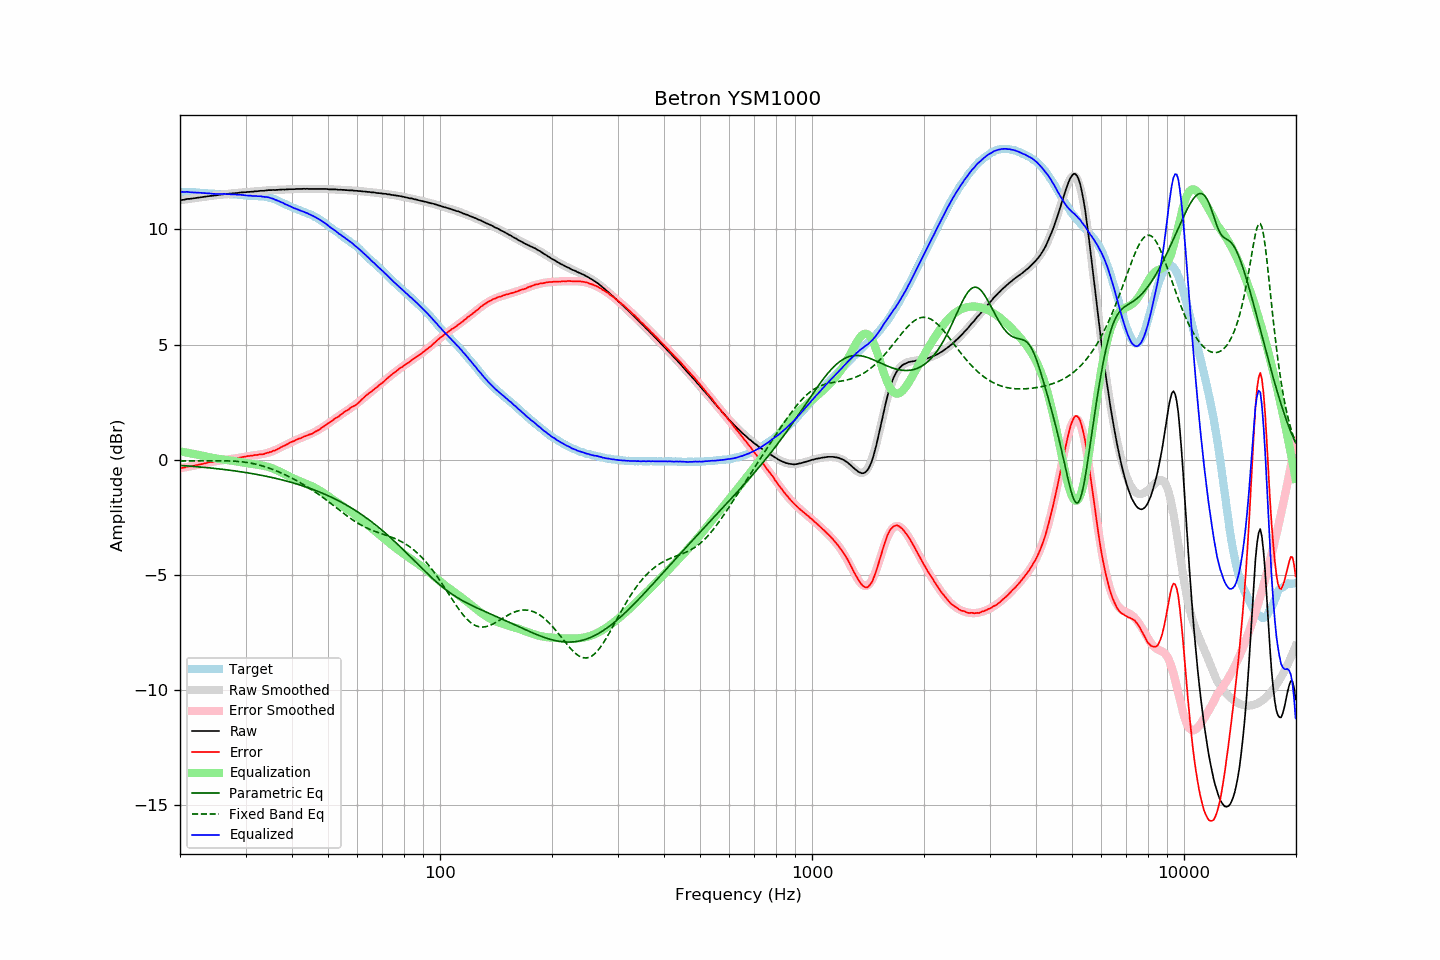

Data behind this chart, as committed beside it:
frequency, raw, error, smoothed, error_smoothed, equalization, parametric_eq, fixed_band_eq, equalized_raw, equalized_smoothed, target
20.00, 11.27, -0.36, 11.27, -0.37, 0.37, -0.24, -0.05, 11.64, 11.64, 11.63
20.20, 11.28, -0.35, 11.28, -0.35, 0.35, -0.25, -0.05, 11.63, 11.63, 11.63
20.40, 11.29, -0.34, 11.29, -0.34, 0.34, -0.25, -0.05, 11.63, 11.63, 11.63
20.61, 11.30, -0.33, 11.30, -0.33, 0.33, -0.26, -0.05, 11.63, 11.63, 11.63
20.81, 11.32, -0.30, 11.31, -0.32, 0.32, -0.26, -0.05, 11.63, 11.63, 11.62
21.02, 11.33, -0.29, 11.32, -0.30, 0.30, -0.27, -0.05, 11.63, 11.62, 11.62
21.23, 11.33, -0.29, 11.33, -0.29, 0.29, -0.27, -0.05, 11.62, 11.62, 11.62
21.44, 11.34, -0.29, 11.34, -0.28, 0.28, -0.28, -0.05, 11.61, 11.62, 11.63
21.66, 11.35, -0.27, 11.35, -0.26, 0.26, -0.29, -0.05, 11.61, 11.61, 11.62
21.87, 11.36, -0.26, 11.36, -0.25, 0.25, -0.29, -0.05, 11.61, 11.61, 11.62
22.09, 11.37, -0.24, 11.37, -0.23, 0.23, -0.30, -0.05, 11.60, 11.61, 11.60
22.31, 11.38, -0.22, 11.38, -0.22, 0.22, -0.30, -0.05, 11.60, 11.60, 11.60
22.54, 11.39, -0.20, 11.39, -0.21, 0.21, -0.31, -0.05, 11.59, 11.60, 11.59
22.76, 11.40, -0.19, 11.40, -0.19, 0.19, -0.32, -0.05, 11.59, 11.59, 11.59
22.99, 11.41, -0.18, 11.41, -0.18, 0.18, -0.32, -0.05, 11.59, 11.59, 11.59
23.22, 11.42, -0.16, 11.42, -0.16, 0.16, -0.33, -0.04, 11.58, 11.58, 11.58
23.45, 11.43, -0.15, 11.43, -0.15, 0.15, -0.34, -0.04, 11.58, 11.57, 11.58
23.69, 11.44, -0.13, 11.44, -0.13, 0.13, -0.34, -0.04, 11.57, 11.57, 11.57
23.92, 11.45, -0.11, 11.45, -0.12, 0.12, -0.35, -0.04, 11.57, 11.56, 11.55
24.16, 11.46, -0.09, 11.45, -0.10, 0.10, -0.36, -0.04, 11.56, 11.56, 11.55
24.40, 11.46, -0.09, 11.46, -0.09, 0.09, -0.36, -0.04, 11.55, 11.55, 11.55
24.65, 11.47, -0.08, 11.47, -0.08, 0.08, -0.37, -0.04, 11.54, 11.55, 11.55
24.89, 11.48, -0.07, 11.48, -0.06, 0.06, -0.38, -0.04, 11.54, 11.55, 11.55
25.14, 11.49, -0.06, 11.49, -0.05, 0.05, -0.39, -0.04, 11.54, 11.54, 11.55
25.39, 11.50, -0.04, 11.50, -0.04, 0.04, -0.39, -0.04, 11.54, 11.54, 11.54
25.65, 11.51, -0.02, 11.51, -0.03, 0.03, -0.40, -0.04, 11.54, 11.54, 11.53
25.91, 11.52, -0.01, 11.52, -0.02, 0.02, -0.41, -0.04, 11.54, 11.54, 11.53
26.16, 11.53, -0.01, 11.52, -0.01, 0.01, -0.42, -0.04, 11.54, 11.54, 11.54
26.43, 11.54, 0.00, 11.53, -0.00, 0.00, -0.43, -0.04, 11.54, 11.54, 11.54
26.69, 11.54, 0.00, 11.54, 0.01, -0.01, -0.44, -0.05, 11.53, 11.53, 11.54
26.96, 11.55, 0.02, 11.55, 0.02, -0.02, -0.44, -0.05, 11.53, 11.53, 11.53
27.23, 11.56, 0.03, 11.56, 0.03, -0.03, -0.45, -0.05, 11.53, 11.53, 11.53
27.50, 11.56, 0.03, 11.56, 0.04, -0.04, -0.46, -0.05, 11.52, 11.53, 11.53
27.77, 11.57, 0.03, 11.57, 0.05, -0.05, -0.47, -0.06, 11.52, 11.52, 11.54
28.05, 11.58, 0.06, 11.58, 0.06, -0.06, -0.48, -0.06, 11.52, 11.52, 11.52
28.33, 11.58, 0.06, 11.58, 0.07, -0.07, -0.49, -0.07, 11.51, 11.52, 11.52
28.62, 11.59, 0.08, 11.59, 0.08, -0.08, -0.50, -0.07, 11.51, 11.51, 11.51
28.90, 11.60, 0.08, 11.60, 0.09, -0.09, -0.51, -0.08, 11.51, 11.51, 11.51
29.19, 11.61, 0.11, 11.60, 0.10, -0.10, -0.52, -0.08, 11.51, 11.50, 11.50
29.48, 11.61, 0.12, 11.61, 0.12, -0.12, -0.53, -0.09, 11.49, 11.49, 11.49
29.78, 11.62, 0.13, 11.61, 0.13, -0.13, -0.54, -0.10, 11.49, 11.49, 11.48
30.08, 11.62, 0.14, 11.62, 0.14, -0.14, -0.55, -0.11, 11.48, 11.48, 11.48
30.38, 11.63, 0.16, 11.63, 0.15, -0.15, -0.57, -0.12, 11.48, 11.47, 11.47
30.68, 11.63, 0.16, 11.63, 0.16, -0.16, -0.58, -0.13, 11.47, 11.47, 11.46
30.99, 11.64, 0.18, 11.64, 0.17, -0.17, -0.59, -0.14, 11.47, 11.46, 11.46
31.30, 11.64, 0.18, 11.64, 0.18, -0.18, -0.60, -0.16, 11.46, 11.46, 11.46
31.61, 11.65, 0.20, 11.65, 0.19, -0.19, -0.61, -0.17, 11.46, 11.46, 11.45
31.93, 11.66, 0.21, 11.66, 0.20, -0.20, -0.63, -0.19, 11.46, 11.45, 11.45
32.24, 11.66, 0.21, 11.66, 0.21, -0.21, -0.64, -0.20, 11.45, 11.45, 11.45
32.57, 11.67, 0.23, 11.67, 0.22, -0.22, -0.65, -0.22, 11.45, 11.44, 11.44
32.89, 11.68, 0.24, 11.67, 0.23, -0.23, -0.66, -0.24, 11.44, 11.44, 11.44
33.22, 11.68, 0.24, 11.68, 0.25, -0.25, -0.68, -0.26, 11.43, 11.43, 11.44
33.55, 11.68, 0.25, 11.69, 0.26, -0.26, -0.69, -0.28, 11.42, 11.42, 11.43
33.89, 11.69, 0.27, 11.69, 0.28, -0.28, -0.71, -0.30, 11.41, 11.42, 11.42
34.23, 11.70, 0.30, 11.70, 0.29, -0.29, -0.72, -0.33, 11.41, 11.40, 11.40
34.57, 11.71, 0.31, 11.70, 0.31, -0.31, -0.73, -0.35, 11.40, 11.39, 11.40
34.92, 11.71, 0.34, 11.71, 0.34, -0.34, -0.75, -0.38, 11.37, 11.37, 11.37
35.27, 11.71, 0.35, 11.71, 0.36, -0.36, -0.77, -0.40, 11.35, 11.35, 11.36
35.62, 11.72, 0.39, 11.71, 0.39, -0.39, -0.78, -0.43, 11.33, 11.33, 11.33
35.97, 11.71, 0.40, 11.72, 0.41, -0.41, -0.80, -0.46, 11.29, 11.30, 11.31
... 635 more rows
